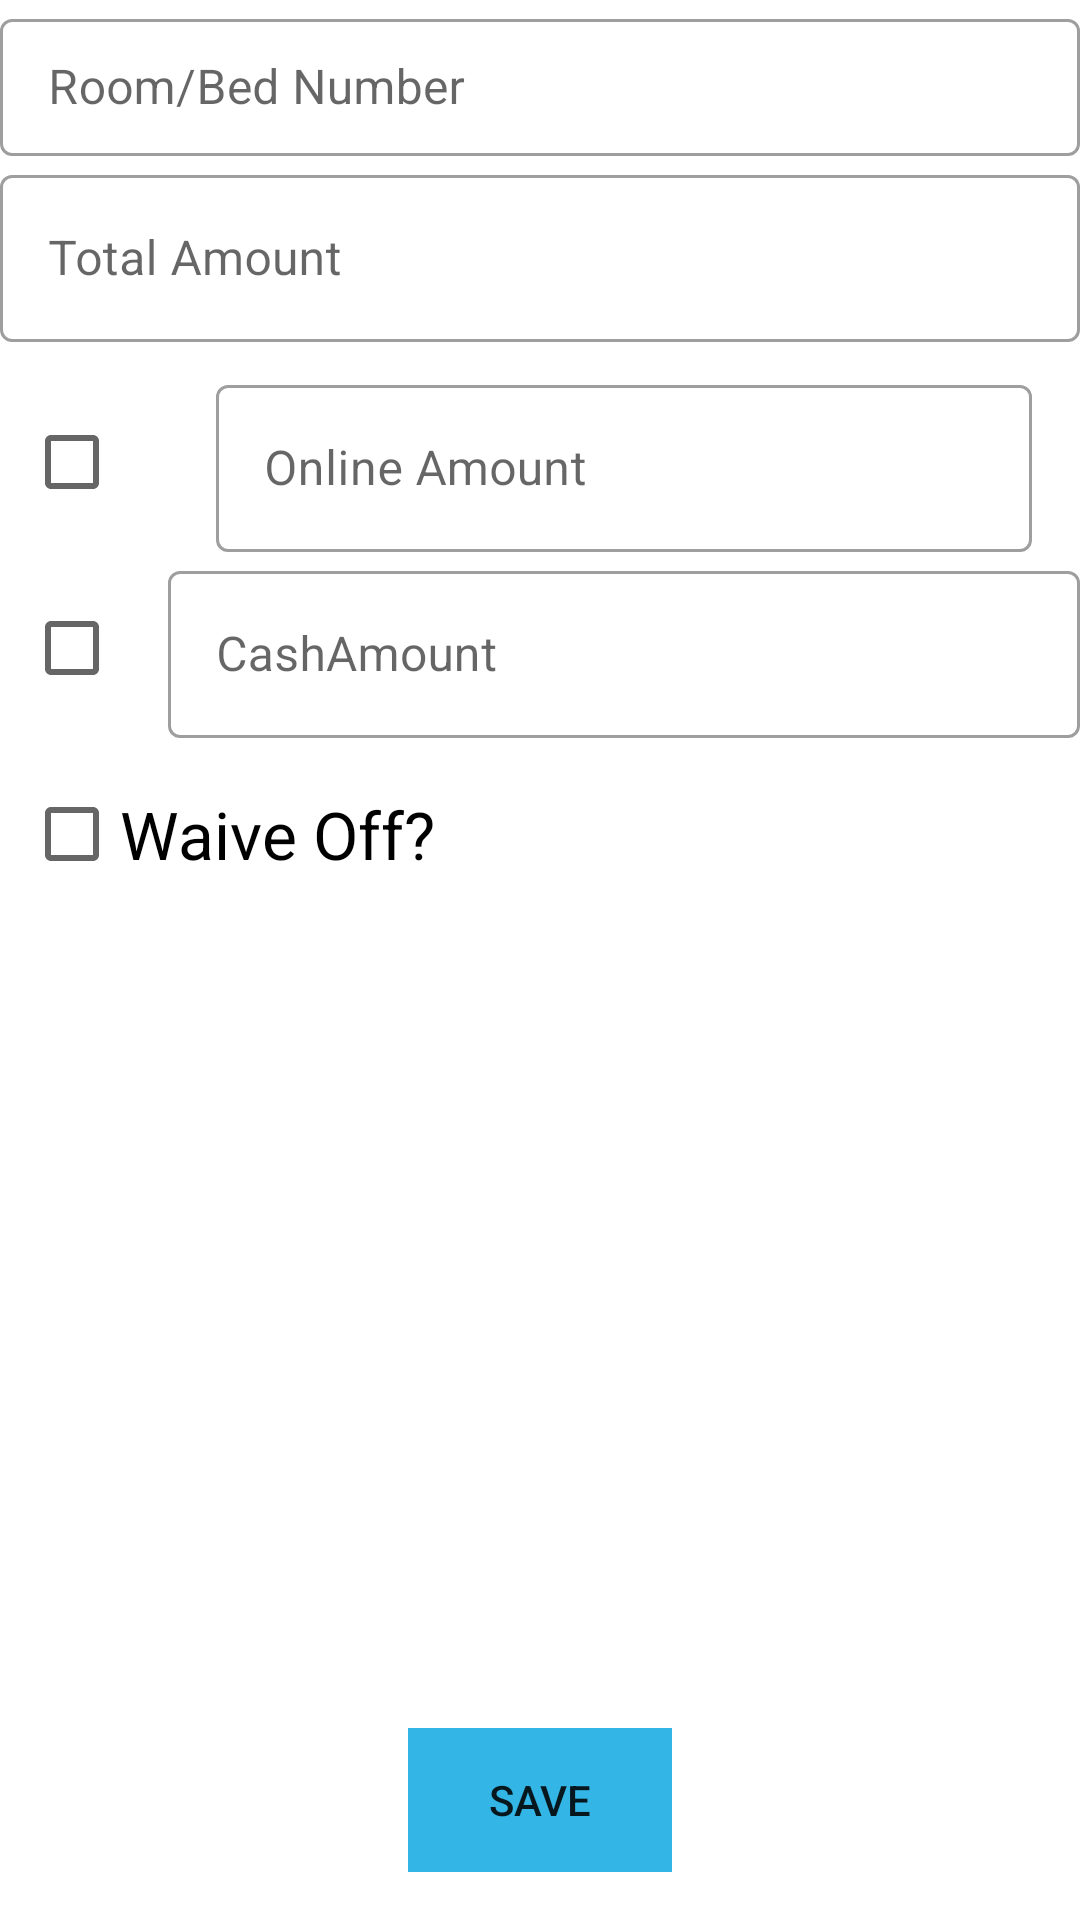

Reconstruct the res/layout file that produces this screen, plus the resources it refers to.
<!-- AndroidManifest.xml: application theme AppTheme.Blue -->
<!-- res/layout/fragment_receipt.xml -->
<?xml version="1.0" encoding="utf-8"?>
<android.support.constraint.ConstraintLayout xmlns:android="http://schemas.android.com/apk/res/android"
    xmlns:app="http://schemas.android.com/apk/res-auto"
    xmlns:tools="http://schemas.android.com/tools"
    android:id="@+id/constraintLayout"
    android:layout_width="match_parent"
    android:layout_height="match_parent"
    tools:context="com.sanyog.thakurhousepg.ReceiptActivity$ReceiptFragment">


    <com.google.android.material.textfield.TextInputLayout
        android:id="@+id/receipt_bed_number_layout"
        android:layout_width="0dp"
        android:layout_height="52dp"
        style="@style/Widget.ThakurHousePG.TextInputLayout"
        app:layout_constraintEnd_toEndOf="parent"
        app:layout_constraintStart_toStartOf="parent"
        app:layout_constraintTop_toTopOf="parent">

        <com.google.android.material.textfield.TextInputEditText
            android:id="@+id/receipt_bed_number"
            android:layout_width="match_parent"
            android:layout_height="wrap_content"
            android:hint="Room/Bed Number"
            android:inputType="numberDecimal"
            android:singleLine="true"
            android:textAllCaps="false" />
    </com.google.android.material.textfield.TextInputLayout>

    <com.google.android.material.textfield.TextInputLayout
        android:id="@+id/receipt_total_amount_layout"
        android:layout_width="0dp"
        android:layout_height="wrap_content"
        style="@style/Widget.ThakurHousePG.TextInputLayout"
        app:layout_constraintEnd_toEndOf="parent"
        app:layout_constraintStart_toStartOf="parent"
        app:layout_constraintTop_toBottomOf="@+id/receipt_bed_number_layout">

        <com.google.android.material.textfield.TextInputEditText
            android:id="@+id/receipt_total_amount"
            android:layout_width="match_parent"
            android:layout_height="wrap_content"
            android:hint="Total Amount"
            android:inputType="numberDecimal"
            android:singleLine="true" />
    </com.google.android.material.textfield.TextInputLayout>

    <com.google.android.material.textfield.TextInputLayout
        android:id="@+id/receipt_online_amt_layout"
        android:layout_width="0dp"
        android:layout_height="wrap_content"
        android:layout_marginBottom="@dimen/view_spacing_small"
        android:layout_marginLeft="@dimen/view_spacing_medium"
        android:layout_marginRight="@dimen/view_spacing_medium"
        android:layout_marginTop="@dimen/view_spacing_small"
        style="@style/Widget.ThakurHousePG.TextInputLayout"
        app:layout_constraintEnd_toEndOf="parent"
        app:layout_constraintStart_toEndOf="@+id/onlineCheckBox"
        app:layout_constraintTop_toBottomOf="@+id/receipt_total_amount_layout">

        <com.google.android.material.textfield.TextInputEditText
            android:id="@+id/receipt_online_amt"
            android:layout_width="match_parent"
            android:layout_height="wrap_content"
            android:hint="Online Amount"
            android:inputType="numberDecimal"
            android:singleLine="true" />
    </com.google.android.material.textfield.TextInputLayout>

    <com.google.android.material.textfield.TextInputLayout
        android:id="@+id/receipt_cash_amt_layout"
        android:layout_width="0dp"
        android:layout_height="wrap_content"
        style="@style/Widget.ThakurHousePG.TextInputLayout"
        app:layout_constraintEnd_toEndOf="parent"
        app:layout_constraintStart_toEndOf="@+id/cashCheckBox"
        app:layout_constraintTop_toBottomOf="@+id/receipt_online_amt_layout">

        <com.google.android.material.textfield.TextInputEditText
            android:id="@+id/receipt_cash_amt"
            android:layout_width="match_parent"
            android:layout_height="wrap_content"
            android:hint="CashAmount"
            android:inputType="numberDecimal"
            android:singleLine="true" />
    </com.google.android.material.textfield.TextInputLayout>

    <CheckBox
        android:id="@+id/onlineCheckBox"
        android:layout_width="0dp"
        android:layout_height="wrap_content"
        android:layout_marginStart="8dp"
        android:layout_marginTop="8dp"
        android:textAppearance="@style/TextAppearance.AppCompat.Headline"
        android:textSize="22sp"
        app:layout_constraintStart_toStartOf="parent"
        app:layout_constraintTop_toTopOf="@+id/receipt_online_amt_layout" />

    <CheckBox
        android:id="@+id/cashCheckBox"
        android:layout_width="0dp"
        android:layout_height="wrap_content"
        android:layout_marginStart="8dp"
        android:layout_marginTop="8dp"
        android:textAppearance="@style/TextAppearance.AppCompat.Headline"
        android:textSize="22sp"
        app:layout_constraintStart_toStartOf="parent"
        app:layout_constraintTop_toTopOf="@+id/receipt_cash_amt_layout" />

    <CheckBox
        android:id="@+id/receipt_advance_checkbox"
        android:layout_width="wrap_content"
        android:layout_height="wrap_content"
        android:layout_marginStart="8dp"
        android:layout_marginTop="8dp"
        android:text="Is Advance?"
        android:textSize="22sp"
        android:visibility="invisible"
        app:layout_constraintStart_toStartOf="parent"
        app:layout_constraintTop_toBottomOf="@+id/receipt_cash_amt_layout" />

    <CheckBox
        android:id="@+id/waiveOffCheckBox"
        android:layout_width="wrap_content"
        android:layout_height="wrap_content"
        android:layout_marginStart="8dp"
        android:layout_marginTop="8dp"
        android:text="Waive Off?"
        android:textSize="22sp"
        app:layout_constraintStart_toStartOf="parent"
        app:layout_constraintTop_toBottomOf="@+id/receipt_cash_amt_layout" />

    <Button
        android:id="@+id/receipt_button_save"
        style="@style/Widget.AppCompat.Button.Borderless"
        android:layout_width="wrap_content"
        android:layout_height="wrap_content"
        android:layout_marginBottom="16dp"
        android:background="@android:color/holo_blue_light"
        android:text="Save"
        app:layout_constraintBottom_toBottomOf="parent"
        app:layout_constraintEnd_toEndOf="parent"
        app:layout_constraintHorizontal_bias="0.5"
        app:layout_constraintStart_toStartOf="parent" />

</android.support.constraint.ConstraintLayout>
<!-- resources referenced by this layout -->
<resources>
  <dimen name="view_spacing_medium">16dp</dimen>
  <dimen name="view_spacing_small">8dp</dimen>
  <style name="Widget.ThakurHousePG.TextInputLayout" parent="Widget.MaterialComponents.TextInputLayout.OutlinedBox">
          <item name="hintTextAppearance">@style/TextAppearance.ThakurHousePG.TextInputLayout.HintText</item>
      </style>
  <style name="AppTheme.Blue" parent="BaseTheme.Blue">
          <item name="selectableRectDrawableColored">@drawable/state_list_selectable_rect_blue</item>
          <item name="selectableRoundedRectDrawableColored">@drawable/state_list_selectable_rounded_rect_blue</item>
      </style>
  <style name="TextAppearance.ThakurHousePG.TextInputLayout.HintText" parent="TextAppearance.MaterialComponents.Subtitle2">
          <item name="android:textColor">?android:attr/textColorPrimary</item>
      </style>
  <style name="BaseTheme.Blue" parent="AppTheme">
          
          <item name="colorPrimary">@color/material_blue_500</item>
          <item name="colorPrimaryDark">@color/material_blue_600</item>
          <item name="colorAccent">@color/material_blue_a700</item>
          <item name="dialogTheme">@style/AppTheme.Dialog.Blue</item>
          <item name="alertDialogTheme">@style/AppTheme.Dialog.Alert.Blue</item>
      </style>
  <style name="AppTheme" parent="BaseTheme">
          
          <item name="selectableRectDrawable">@drawable/state_list_selectable_rect_black</item>
          <item name="selectableRectDrawableInverse">@drawable/state_list_selectable_rect_white</item>
          <item name="selectableRectDrawableColored">@drawable/state_list_selectable_rect_black</item>
          <item name="selectableRoundedRectDrawable">@drawable/state_list_selectable_rounded_rect_black</item>
          <item name="selectableRoundedRectDrawableInverse">@drawable/state_list_selectable_rounded_rect_white</item>
          <item name="selectableRoundedRectDrawableColored">@drawable/state_list_selectable_rounded_rect_black</item>
      </style>
  <color name="material_blue_500">#2196F3</color>
  <color name="material_blue_600">#1E88E5</color>
  <color name="material_blue_a700">#2962FF</color>
  <style name="AppTheme.Dialog.Blue">
          <item name="colorPrimary">@color/material_blue_500</item>
          <item name="colorPrimaryDark">@color/material_blue_700</item>
          <item name="colorAccent">@color/material_blue_a700</item>
      </style>
  <style name="AppTheme.Dialog.Alert.Blue">
          <item name="colorPrimary">@color/material_blue_500</item>
          <item name="colorPrimaryDark">@color/material_blue_700</item>
          <item name="colorAccent">@color/material_blue_a700</item>
          <item name="MaterialCardBackground">@color/material_blue_100</item>
      </style>
  <style name="BaseTheme" parent="Base.Theme.MaterialComponents.Light.DarkActionBar">
          
          <item name="android:windowActionBar">true</item>
          <item name="windowNoTitle">false</item>
          <item name="dialogTheme">@style/AppTheme.Dialog</item>
          <item name="alertDialogTheme">@style/AppTheme.Dialog.Alert</item>
          <item name="colorControlHighlight">@color/selector_black_pressed</item>
      </style>
  <color name="material_blue_700">#1976D2</color>
  <color name="material_blue_100">#BBDEFB</color>
  <style name="AppTheme.Dialog" parent="Base.Theme.MaterialComponents.Light.Dialog">
      </style>
  <style name="AppTheme.Dialog.Alert" parent="Base.Theme.MaterialComponents.Light.Dialog.Alert">
      </style>
  <color name="selector_black_pressed">#1F000000</color>
</resources>
